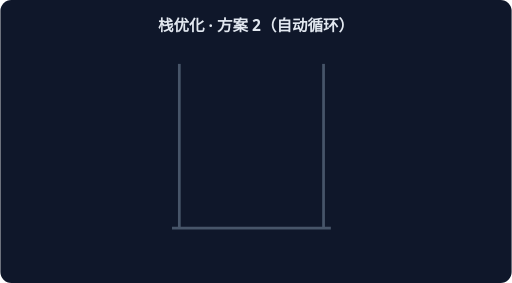
t = 0.00 s
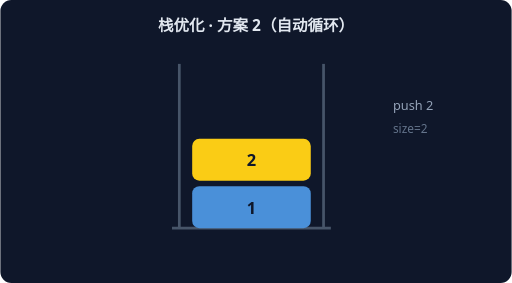
t = 1.67 s
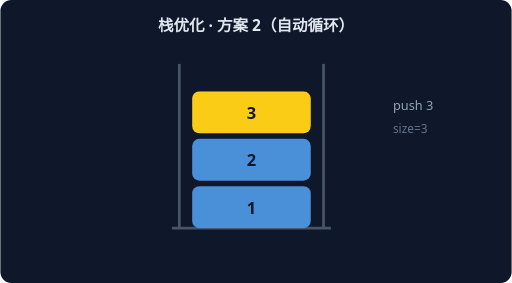
t = 3.33 s
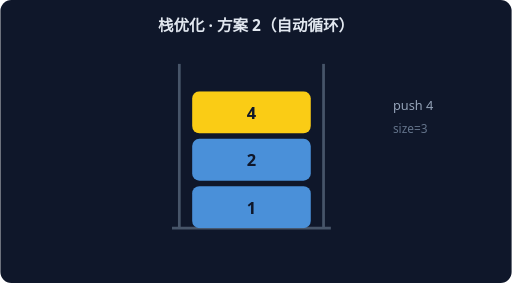
t = 5.00 s
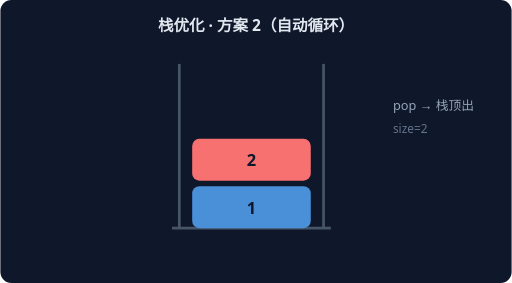
t = 6.67 s
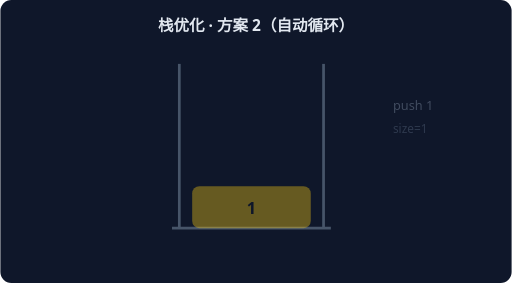
t = 8.33 s

The animated SVG that drew these frames (rendered in a browser with its animation timeline set to each time). Animation: 6 CSS @keyframes rules; frames cover the first 8.33 s, repeats indefinitely.

<svg xmlns="http://www.w3.org/2000/svg" width="560" height="310" viewBox="0 0 560 310" font-family="system-ui,sans-serif">
<rect width="560" height="310" rx="12" fill="#0F172A"/>
<text x="280" y="34" text-anchor="middle" fill="#E2E8F0" font-size="17" font-weight="600">栈优化 · 方案 2（自动循环）</text>
<path d="M 196 250 L 196 70" stroke="#475569" stroke-width="3"/>
<path d="M 354 250 L 354 70" stroke="#475569" stroke-width="3"/>
<path d="M 188 250 L 362 250" stroke="#475569" stroke-width="3"/>
<g style="animation:sk0 7.199999999999999s linear infinite both">
<rect x="210" y="204" width="130" height="46" rx="8" fill="#FACC15"/>
<text x="275" y="234" text-anchor="middle" fill="#0F172A" font-size="18" font-weight="700">1</text>
<text x="430" y="120" fill="#94A3B8" font-size="14">push 1</text>
<text x="430" y="146" fill="#64748B" font-size="13">size=1</text>
</g>
<g style="animation:sk1 7.199999999999999s linear infinite both">
<rect x="210" y="204" width="130" height="46" rx="8" fill="#4A90D9"/>
<text x="275" y="234" text-anchor="middle" fill="#0F172A" font-size="18" font-weight="700">1</text>
<rect x="210" y="152" width="130" height="46" rx="8" fill="#FACC15"/>
<text x="275" y="182" text-anchor="middle" fill="#0F172A" font-size="18" font-weight="700">2</text>
<text x="430" y="120" fill="#94A3B8" font-size="14">push 2</text>
<text x="430" y="146" fill="#64748B" font-size="13">size=2</text>
</g>
<g style="animation:sk2 7.199999999999999s linear infinite both">
<rect x="210" y="204" width="130" height="46" rx="8" fill="#4A90D9"/>
<text x="275" y="234" text-anchor="middle" fill="#0F172A" font-size="18" font-weight="700">1</text>
<rect x="210" y="152" width="130" height="46" rx="8" fill="#4A90D9"/>
<text x="275" y="182" text-anchor="middle" fill="#0F172A" font-size="18" font-weight="700">2</text>
<rect x="210" y="100" width="130" height="46" rx="8" fill="#FACC15"/>
<text x="275" y="130" text-anchor="middle" fill="#0F172A" font-size="18" font-weight="700">3</text>
<text x="430" y="120" fill="#94A3B8" font-size="14">push 3</text>
<text x="430" y="146" fill="#64748B" font-size="13">size=3</text>
</g>
<g style="animation:sk3 7.199999999999999s linear infinite both">
<rect x="210" y="204" width="130" height="46" rx="8" fill="#4A90D9"/>
<text x="275" y="234" text-anchor="middle" fill="#0F172A" font-size="18" font-weight="700">1</text>
<rect x="210" y="152" width="130" height="46" rx="8" fill="#F87171"/>
<text x="275" y="182" text-anchor="middle" fill="#0F172A" font-size="18" font-weight="700">2</text>
<text x="430" y="120" fill="#94A3B8" font-size="14">pop → 栈顶出</text>
<text x="430" y="146" fill="#64748B" font-size="13">size=2</text>
</g>
<g style="animation:sk4 7.199999999999999s linear infinite both">
<rect x="210" y="204" width="130" height="46" rx="8" fill="#4A90D9"/>
<text x="275" y="234" text-anchor="middle" fill="#0F172A" font-size="18" font-weight="700">1</text>
<rect x="210" y="152" width="130" height="46" rx="8" fill="#4A90D9"/>
<text x="275" y="182" text-anchor="middle" fill="#0F172A" font-size="18" font-weight="700">2</text>
<rect x="210" y="100" width="130" height="46" rx="8" fill="#FACC15"/>
<text x="275" y="130" text-anchor="middle" fill="#0F172A" font-size="18" font-weight="700">4</text>
<text x="430" y="120" fill="#94A3B8" font-size="14">push 4</text>
<text x="430" y="146" fill="#64748B" font-size="13">size=3</text>
</g>
<g style="animation:sk5 7.199999999999999s linear infinite both">
<rect x="210" y="204" width="130" height="46" rx="8" fill="#4A90D9"/>
<text x="275" y="234" text-anchor="middle" fill="#0F172A" font-size="18" font-weight="700">1</text>
<rect x="210" y="152" width="130" height="46" rx="8" fill="#F87171"/>
<text x="275" y="182" text-anchor="middle" fill="#0F172A" font-size="18" font-weight="700">2</text>
<text x="430" y="120" fill="#94A3B8" font-size="14">pop → 栈顶出</text>
<text x="430" y="146" fill="#64748B" font-size="13">size=2</text>
</g>
<style>
.sk0{opacity:0} @keyframes sk0{0%{opacity:0}0.00%{opacity:0}2.50%{opacity:1}14.17%{opacity:1}16.67%{opacity:0}100%{opacity:0}}
.sk1{opacity:0} @keyframes sk1{0%{opacity:0}16.67%{opacity:0}19.17%{opacity:1}30.83%{opacity:1}33.33%{opacity:0}100%{opacity:0}}
.sk2{opacity:0} @keyframes sk2{0%{opacity:0}33.33%{opacity:0}35.83%{opacity:1}47.50%{opacity:1}50.00%{opacity:0}100%{opacity:0}}
.sk3{opacity:0} @keyframes sk3{0%{opacity:0}50.00%{opacity:0}52.50%{opacity:1}64.17%{opacity:1}66.67%{opacity:0}100%{opacity:0}}
.sk4{opacity:0} @keyframes sk4{0%{opacity:0}66.67%{opacity:0}69.17%{opacity:1}80.83%{opacity:1}83.33%{opacity:0}100%{opacity:0}}
.sk5{opacity:0} @keyframes sk5{0%{opacity:0}83.33%{opacity:0}85.83%{opacity:1}97.50%{opacity:1}100.00%{opacity:0}100%{opacity:0}}
</style></svg>
